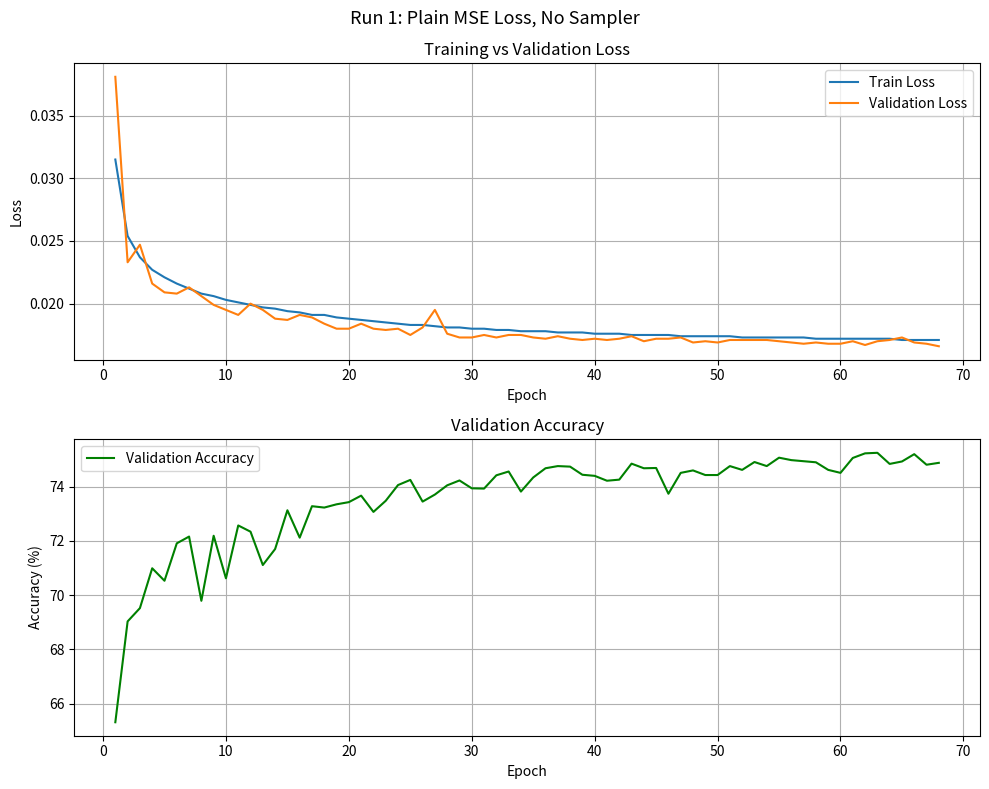

Python code for this plot: (Note: this script raises an exception after producing the figure.)
import matplotlib.pyplot as plt

# ── RUN 1: plain MSE, no sampler (epochs 1–68) ──────────────────────────────
run1_train_loss = [
    0.0315,0.0254,0.0237,0.0227,0.0221,0.0216,0.0212,0.0208,0.0206,0.0203,
    0.0201,0.0199,0.0197,0.0196,0.0194,0.0193,0.0191,0.0191,0.0189,0.0188,
    0.0187,0.0186,0.0185,0.0184,0.0183,0.0183,0.0182,0.0181,0.0181,0.0180,
    0.0180,0.0179,0.0179,0.0178,0.0178,0.0178,0.0177,0.0177,0.0177,0.0176,
    0.0176,0.0176,0.0175,0.0175,0.0175,0.0175,0.0174,0.0174,0.0174,0.0174,
    0.0174,0.0173,0.0173,0.0173,0.0173,0.0173,0.0173,0.0172,0.0172,0.0172,
    0.0172,0.0172,0.0172,0.0172,0.0171,0.0171,0.0171,0.0171
]
run1_val_loss = [
    0.0381,0.0233,0.0247,0.0216,0.0209,0.0208,0.0213,0.0206,0.0199,0.0195,
    0.0191,0.0200,0.0195,0.0188,0.0187,0.0191,0.0189,0.0184,0.0180,0.0180,
    0.0184,0.0180,0.0179,0.0180,0.0175,0.0181,0.0195,0.0176,0.0173,0.0173,
    0.0175,0.0173,0.0175,0.0175,0.0173,0.0172,0.0174,0.0172,0.0171,0.0172,
    0.0171,0.0172,0.0174,0.0170,0.0172,0.0172,0.0173,0.0169,0.0170,0.0169,
    0.0171,0.0171,0.0171,0.0171,0.0170,0.0169,0.0168,0.0169,0.0168,0.0168,
    0.0170,0.0167,0.0170,0.0171,0.0173,0.0169,0.0168,0.0166
]
run1_accuracy = [
    65.31,69.03,69.52,70.99,70.53,71.91,72.16,69.79,72.19,70.62,
    72.57,72.34,71.11,71.70,73.13,72.12,73.28,73.23,73.35,73.43,
    73.67,73.07,73.48,74.06,74.25,73.45,73.71,74.05,74.23,73.94,
    73.93,74.42,74.56,73.82,74.34,74.68,74.76,74.74,74.44,74.40,
    74.22,74.26,74.85,74.68,74.69,73.74,74.51,74.60,74.43,74.43,
    74.76,74.62,74.91,74.76,75.07,74.98,74.94,74.90,74.62,74.51,
    75.06,75.23,75.25,74.84,74.93,75.20,74.81,74.88
]

# ── RUN 2: tree-aware loss + weighted sampler (epochs 1–102) ─────────────────
run2_train_loss = [
    0.0322,0.0264,0.0247,0.0237,0.0229,0.0223,0.0220,0.0215,0.0211,0.0208,
    0.0206,0.0204,0.0201,0.0198,0.0197,0.0195,0.0193,0.0192,0.0191,0.0189,
    0.0188,0.0186,0.0186,0.0185,0.0185,0.0184,0.0184,0.0182,0.0182,0.0181,
    0.0181,0.0182,0.0180,0.0180,0.0180,0.0179,0.0179,0.0178,0.0178,0.0177,
    0.0177,0.0177,0.0177,0.0176,0.0175,0.0176,0.0172,0.0173,0.0172,0.0171,
    0.0171,0.0171,0.0172,0.0171,0.0170,0.0169,0.0170,0.0169,0.0170,0.0169,
    0.0169,0.0170,0.0169,0.0169,0.0169,0.0169,0.0169,0.0169,0.0169,0.0169,
    0.0169,0.0169,0.0169,0.0168,0.0168,0.0169,0.0169,0.0169,0.0168,0.0169,
    0.0168,0.0168,0.0169,0.0167,0.0168,0.0168,0.0169,0.0168,0.0169,0.0169,
    0.0167,0.0168,0.0167,0.0168,0.0168,0.0169,0.0169,0.0168,0.0168,0.0169,
    0.0168,0.0168
]
run2_val_loss = [
    0.0267,0.0250,0.0251,0.0229,0.0212,0.0214,0.0205,0.0203,0.0228,0.0192,
    0.0215,0.0198,0.0207,0.0192,0.0189,0.0187,0.0193,0.0190,0.0193,0.0188,
    0.0188,0.0184,0.0188,0.0183,0.0184,0.0177,0.0188,0.0177,0.0177,0.0178,
    0.0179,0.0174,0.0179,0.0178,0.0174,0.0179,0.0174,0.0179,0.0174,0.0172,
    0.0174,0.0178,0.0181,0.0175,0.0174,0.0176,0.0174,0.0171,0.0173,0.0172,
    0.0171,0.0175,0.0173,0.0173,0.0171,0.0171,0.0171,0.0170,0.0173,0.0171,
    0.0170,0.0172,0.0172,0.0171,0.0171,0.0171,0.0172,0.0172,0.0171,0.0171,
    0.0170,0.0171,0.0170,0.0171,0.0170,0.0171,0.0171,0.0171,0.0171,0.0171,
    0.0171,0.0171,0.0171,0.0170,0.0170,0.0170,0.0171,0.0171,0.0171,0.0171,
    0.0171,0.0170,0.0171,0.0170,0.0171,0.0171,0.0171,0.0170,0.0171,0.0171,
    0.0171,0.0171
]
run2_accuracy = [
    62.48,60.68,61.13,69.34,68.41,70.45,71.34,67.67,62.30,70.87,
    68.53,68.88,66.67,69.92,71.46,70.83,68.81,71.27,69.07,69.56,
    70.74,71.01,69.84,71.42,70.25,72.73,69.17,72.89,71.87,71.62,
    71.62,73.48,71.70,72.25,73.25,70.59,72.32,71.16,72.60,73.11,
    72.64,71.59,70.38,73.23,72.70,72.63,72.03,72.78,71.87,72.57,
    72.77,71.10,71.89,71.94,72.43,72.59,72.62,72.73,72.05,72.54,
    72.66,72.20,72.05,72.54,72.22,72.19,72.20,72.16,72.37,72.42,
    72.59,72.53,72.65,72.33,72.60,72.49,72.48,72.54,72.48,72.17,
    72.48,72.47,72.56,72.57,72.69,72.64,72.48,72.39,72.50,72.41,
    72.49,72.66,72.51,72.76,72.33,72.39,72.45,72.46,72.48,72.32,
    72.58,72.33
]

# ── PLOT RUN 1 ───────────────────────────────────────────────────────────────
epochs1 = range(1, len(run1_train_loss) + 1)

fig, (ax1, ax2) = plt.subplots(2, 1, figsize=(10, 8))
fig.suptitle('Run 1: Plain MSE Loss, No Sampler', fontsize=13)

ax1.plot(epochs1, run1_train_loss, label='Train Loss')
ax1.plot(epochs1, run1_val_loss, label='Validation Loss')
ax1.set_xlabel('Epoch')
ax1.set_ylabel('Loss')
ax1.set_title('Training vs Validation Loss')
ax1.legend()
ax1.grid()

ax2.plot(epochs1, run1_accuracy, label='Validation Accuracy', color='green')
ax2.set_xlabel('Epoch')
ax2.set_ylabel('Accuracy (%)')
ax2.set_title('Validation Accuracy')
ax2.legend()
ax2.grid()

plt.tight_layout()
plt.savefig('/home/coder/project/run1_plots.png')
plt.show()

# ── PLOT RUN 2 ───────────────────────────────────────────────────────────────
epochs2 = range(1, len(run2_train_loss) + 1)

fig, (ax1, ax2) = plt.subplots(2, 1, figsize=(10, 8))
fig.suptitle('Run 2: Tree-Aware Loss + Weighted Sampler', fontsize=13)

ax1.plot(epochs2, run2_train_loss, label='Train Loss')
ax1.plot(epochs2, run2_val_loss, label='Validation Loss')
ax1.set_xlabel('Epoch')
ax1.set_ylabel('Loss')
ax1.set_title('Training vs Validation Loss')
ax1.legend()
ax1.grid()

ax2.plot(epochs2, run2_accuracy, label='Validation Accuracy', color='green')
ax2.set_xlabel('Epoch')
ax2.set_ylabel('Accuracy (%)')
ax2.set_title('Validation Accuracy')
ax2.legend()
ax2.grid()

plt.tight_layout()
plt.savefig('/home/coder/project/run2_plots.png')
plt.show()
